3-way image classification set "Dataset" from GitHub (yokefuan/ImageClassificationPrj); label vocabulary: chicken rice, hokkien noodles, ice kacang.

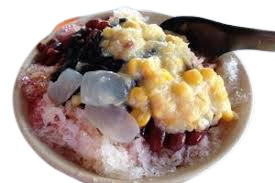
Label: ice kacang

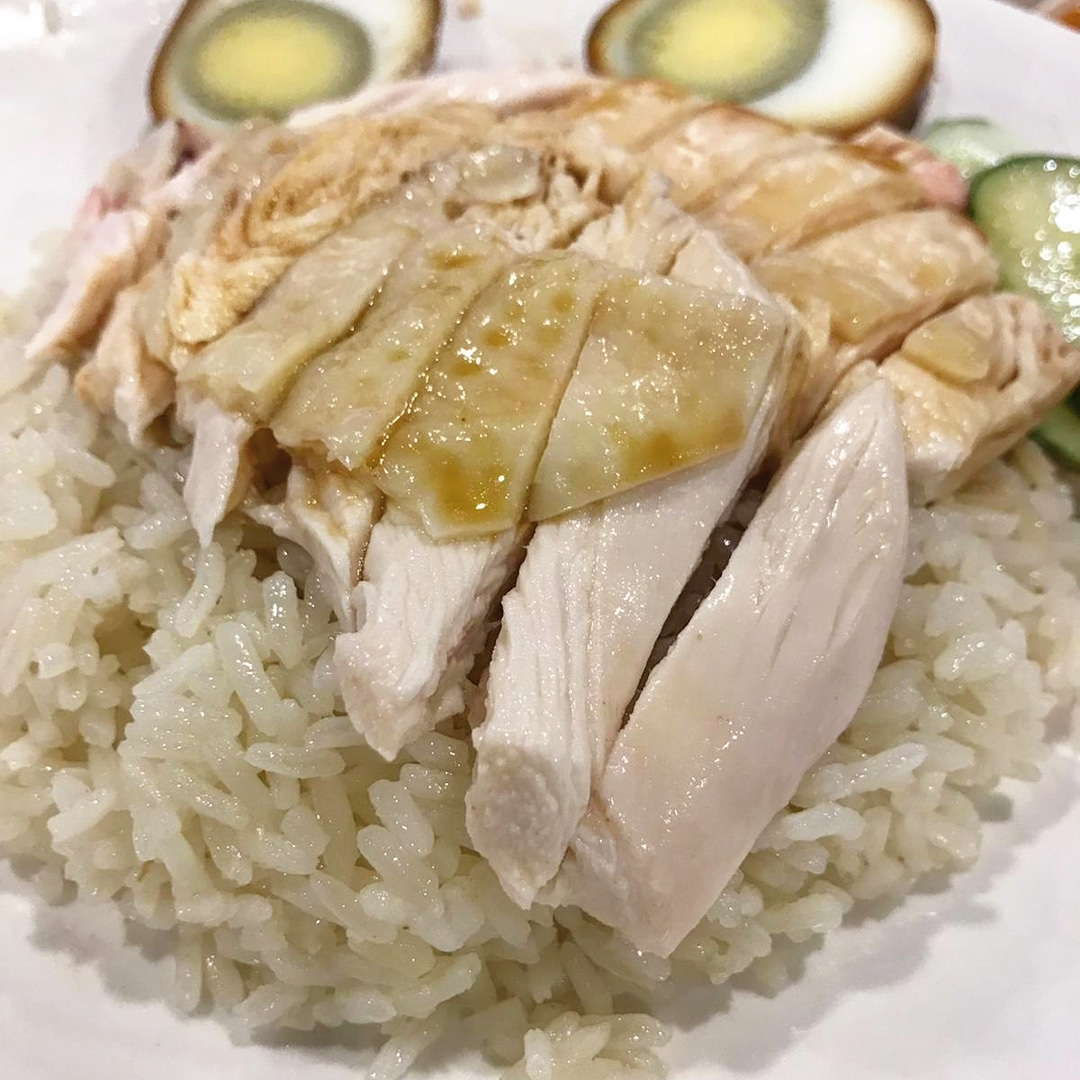
Label: chicken rice

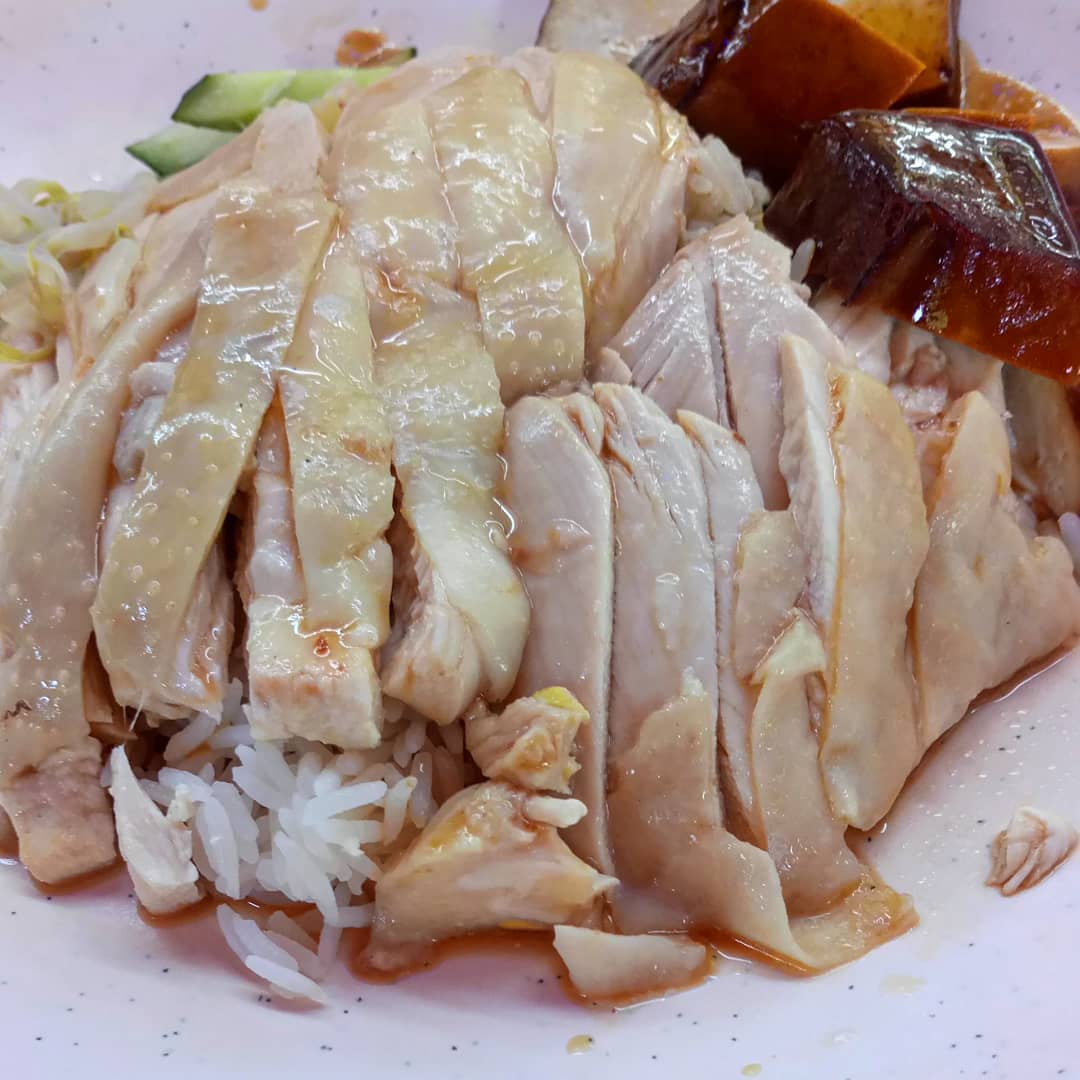
Label: chicken rice

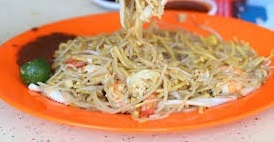
Label: hokkien noodles

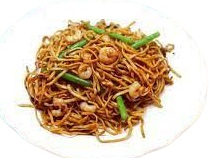
Label: hokkien noodles

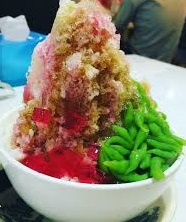
Label: ice kacang
